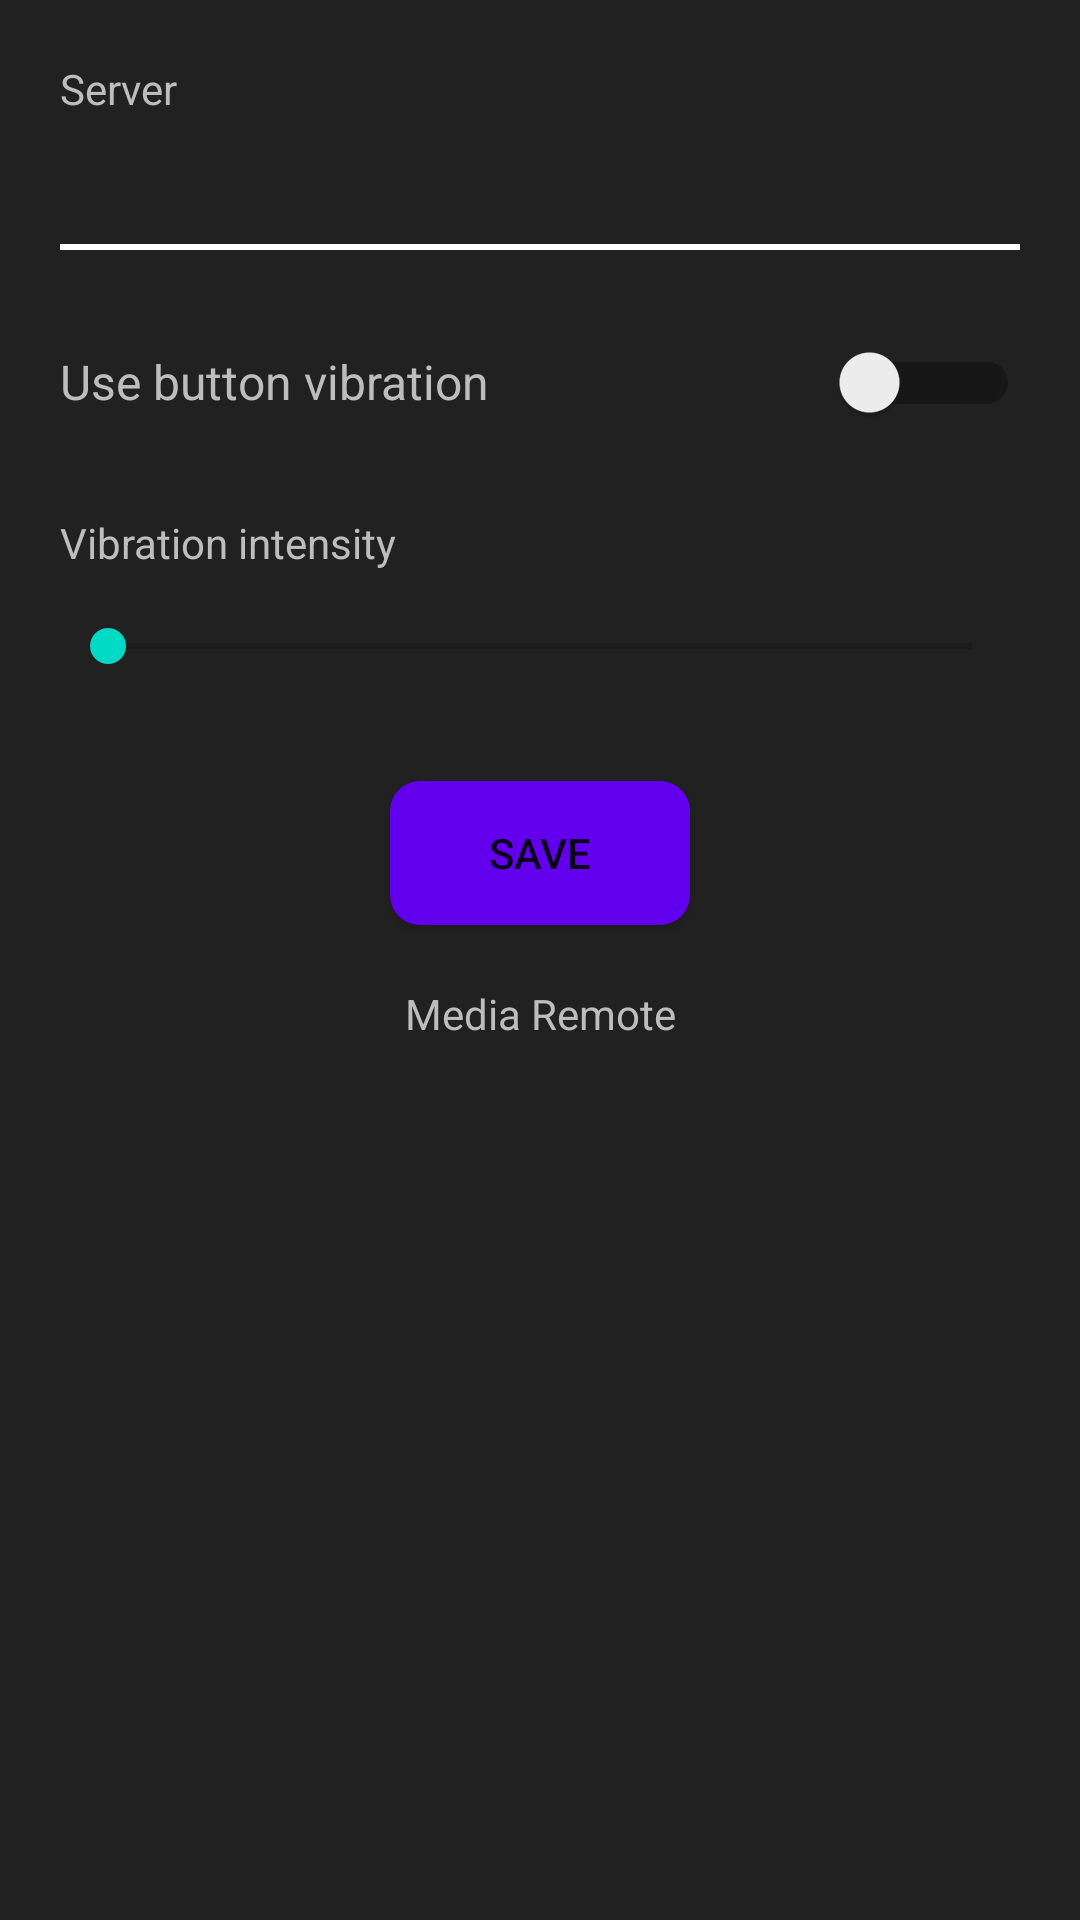

Here is an Android app screen rendered from its layout file. Give the layout XML and the strings, colors and styles it references.
<!-- AndroidManifest.xml: application theme AppTheme -->
<!-- res/layout/activity_settings.xml -->
<?xml version="1.0" encoding="utf-8"?>
<LinearLayout xmlns:android="http://schemas.android.com/apk/res/android"
    xmlns:tools="http://schemas.android.com/tools"
    android:layout_width="match_parent"
    android:layout_height="match_parent"
    android:orientation="vertical"
    android:padding="@dimen/activity_padding"
    tools:context=".SettingsActivity">

    <TextView
        android:layout_width="match_parent"
        android:layout_height="wrap_content"
        android:labelFor="@id/txt_server_name"
        android:text="@string/server" />

    <EditText
        android:id="@+id/txt_server_name"
        android:layout_width="match_parent"
        android:layout_height="wrap_content"
        android:autofillHints="username"
        android:inputType="textCapCharacters|textNoSuggestions" />

    <Space
        android:layout_width="match_parent"
        android:layout_height="@dimen/activity_padding" />

    <androidx.appcompat.widget.SwitchCompat
        android:id="@+id/swt_vibration"
        android:layout_width="match_parent"
        android:layout_height="wrap_content"
        android:text="@string/use_button_vibration" />

    <Space
        android:layout_width="match_parent"
        android:layout_height="@dimen/activity_padding" />

    <TextView
        android:layout_width="match_parent"
        android:layout_height="wrap_content"
        android:labelFor="@id/skbVibrationIntensity"
        android:text="@string/vibration_intensity" />

    <SeekBar
        android:id="@+id/skbVibrationIntensity"
        android:layout_width="match_parent"
        android:layout_height="50dp"
        android:indeterminate="false"
        android:max="100"
        android:progress="0" />

    <Space
        android:layout_width="match_parent"
        android:layout_height="@dimen/activity_padding" />

    <Button
        android:id="@+id/btn_save"
        android:layout_width="100dp"
        android:layout_height="wrap_content"
        android:layout_gravity="center"
        android:text="@string/save" />

    <Space
        android:layout_width="match_parent"
        android:layout_height="@dimen/activity_padding" />

    <TextView
        android:id="@+id/txt_build"
        android:layout_width="match_parent"
        android:layout_height="wrap_content"
        android:gravity="center"
        android:text="@string/app_name" />

</LinearLayout>
<!-- resources referenced by this layout -->
<resources>
  <dimen name="activity_padding">20dp</dimen>
  <string name="app_name">Media Remote</string>
  <string name="save">Save</string>
  <string name="server">Server</string>
  <string name="use_button_vibration">Use button vibration</string>
  <string name="vibration_intensity">Vibration intensity</string>
  <style name="AppTheme" parent="Theme.MaterialComponents.DayNight.DarkActionBar">
          
          <item name="colorPrimary">@color/purple_500</item>
          <item name="colorPrimaryVariant">@color/purple_700</item>
          <item name="colorOnPrimary">@color/white</item>
          
          <item name="colorSecondary">@color/teal_200</item>
          <item name="colorSecondaryVariant">@color/teal_700</item>
          <item name="colorOnSecondary">@color/black</item>
          
          <item name="android:statusBarColor" tools:targetApi="l">?attr/colorPrimaryVariant</item>
          
          <item name="android:windowBackground">@color/gray_900</item>
          <item name="buttonStyle">@style/ButtonStyle</item>
          <item name="imageButtonStyle">@style/ImageButtonStyle</item>
          <item name="android:textViewStyle">@style/TextViewStyle</item>
          <item name="editTextStyle">@style/EditTextStyle</item>
          <item name="switchStyle">@style/SwitchCompatStyle</item>
      </style>
  <color name="purple_500">#FF6200EE</color>
  <color name="purple_700">#FF3700B3</color>
  <color name="white">#FFFFFFFF</color>
  <color name="teal_200">#FF03DAC5</color>
  <color name="teal_700">#FF018786</color>
  <color name="black">#FF000000</color>
  <color name="gray_900">#212121</color>
  <style name="ButtonStyle" parent="Widget.AppCompat.Button">
          <item name="android:background">@drawable/button_bg</item>
      </style>
  <style name="ImageButtonStyle" parent="Widget.AppCompat.ImageButton">
          <item name="android:background">@drawable/button_bg</item>
      </style>
  <style name="TextViewStyle" parent="Widget.AppCompat.TextView">
          <item name="android:textColor">@color/gray_400</item>
      </style>
  <style name="EditTextStyle" parent="Widget.AppCompat.EditText">
          <item name="android:textColor">@color/white</item>
          <item name="android:background">@drawable/edit_text_bg</item>
      </style>
  <style name="SwitchCompatStyle" parent="Widget.MaterialComponents.CompoundButton.Switch">
          <item name="android:textColor">@color/gray_400</item>
          <item name="switchMinWidth">60dp</item>
          <item name="android:textSize">16sp</item>
      </style>
  <!-- drawable button_bg (drawable) -->
  <?xml version="1.0" encoding="utf-8"?>
  <ripple xmlns:android="http://schemas.android.com/apk/res/android"
      android:color="@color/button_background_ripple">
      <item>
          <shape android:shape="rectangle">
              <solid android:color="@color/button_background" />
              <corners android:radius="@dimen/button_radius" />
          </shape>
      </item>
  </ripple>
  <color name="gray_400">#BDBDBD</color>
  <color name="button_background_ripple">@color/purple_200</color>
  <color name="button_background">@color/purple_500</color>
  <dimen name="button_radius">10dp</dimen>
  <dimen name="edit_text_border_hide">-4dp</dimen>
  <dimen name="edit_text_padding">10dp</dimen>
  <dimen name="edit_text_border">2dp</dimen>
  <color name="edit_text_border_focused">@color/teal_200</color>
  <color name="edit_text_border">@color/white</color>
  <color name="purple_200">#FFBB86FC</color>
</resources>
